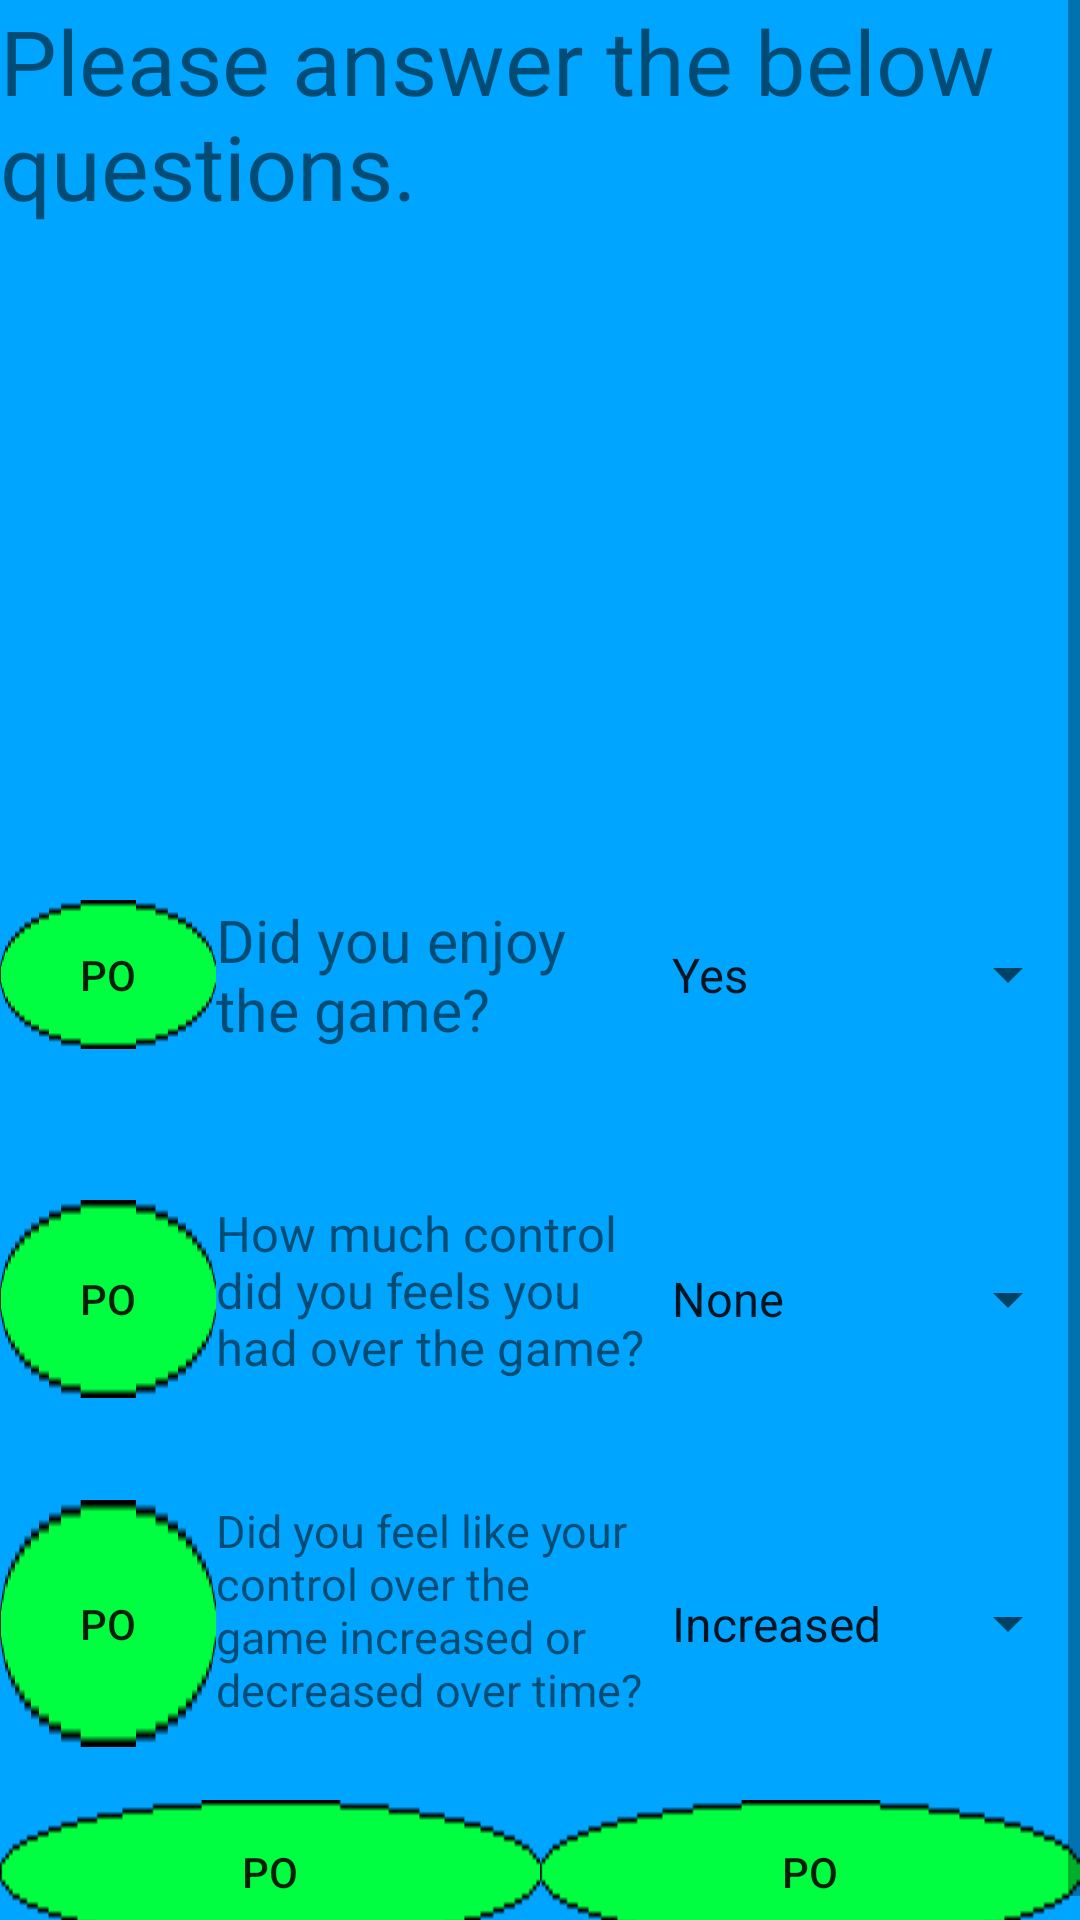

Android layout source for this screen:
<!-- AndroidManifest.xml: application theme Theme.19190859_FYP -->
<!-- res/layout/activity_questionnaire.xml -->
<ScrollView xmlns:android="http://schemas.android.com/apk/res/android"
    xmlns:tools="http://schemas.android.com/tools"
    android:layout_width="fill_parent"
    android:layout_height="fill_parent"
    android:fillViewport="true">

    <RelativeLayout
        android:layout_width="match_parent"
        android:layout_height="wrap_content"
        android:background="@drawable/background"
        tools:context=".QuestionnaireActivity" >

        <TextView
            android:id="@+id/instructiontext"
            android:layout_width="match_parent"
            android:layout_height="wrap_content"
            android:textSize="30sp"
            android:text="Please answer the below questions."/>

        <LinearLayout
            android:layout_width="match_parent"
            android:layout_height="wrap_content"
            android:layout_marginTop="300dp"
            android:gravity="center">


            <Button
                android:id="@+id/q1button"
                android:layout_width="0dp"
                android:layout_weight="0.25"
                android:layout_height="match_parent"
                android:background="@drawable/buttonbg"
                android:text="po">

            </Button>
            <TextView
                android:layout_width="0dp"
                android:layout_weight="0.5"
                android:layout_height="match_parent"
                android:text = "Did you enjoy the game?"
                android:autoSizeTextType="uniform"
                />

            <Spinner
                android:id="@+id/q1list"
                android:layout_width="0dp"
                android:layout_weight="0.5"
                android:entries="@array/wasGameEnjoyed"
                android:entryValues="@array/wasGameEnjoyed"
                android:layout_height="match_parent"

                />

        </LinearLayout>
        <LinearLayout
            android:layout_width="match_parent"
            android:layout_height="wrap_content"
            android:layout_marginTop="400dp"
            android:gravity="center">


            <Button
                android:id="@+id/q2button"
                android:layout_width="0dp"
                android:layout_weight="0.25"
                android:layout_height="match_parent"
                android:background="@drawable/buttonbg"
                android:text="po">

            </Button>

            <TextView
                android:layout_width="0dp"
                android:layout_weight="0.5"
                android:layout_height="match_parent"
                android:text = "How much control did you feels you had over the game?"
                android:autoSizeTextType="uniform"
                />
            <Spinner
                android:id="@+id/q2list"
                android:layout_width="0dp"
                android:layout_weight="0.5"
                android:entries="@array/amountOfControl"
                android:entryValues="@array/amountOfControl"
                android:layout_height="match_parent"

                />

        </LinearLayout>

        <LinearLayout
            android:layout_width="match_parent"
            android:layout_height="wrap_content"
            android:layout_marginTop="500dp"
            android:gravity="center">


            <Button
                android:id="@+id/q3button"
                android:layout_width="0dp"
                android:layout_weight="0.25"
                android:layout_height="match_parent"
                android:background="@drawable/buttonbg"
                android:text="po">

            </Button>

            <TextView
                android:layout_width="0dp"
                android:layout_weight="0.5"
                android:layout_height="match_parent"
                android:text = "Did you feel like your control over the game increased or decreased over time?"
                android:autoSizeTextType="uniform"
                />
            <Spinner
                android:id="@+id/q3list"
                android:layout_width="0dp"
                android:layout_weight="0.5"
                android:entries="@array/controlOverTime"
                android:entryValues="@array/controlOverTime"
                android:layout_height="match_parent"

                />

        </LinearLayout>
        <LinearLayout
            android:layout_width="match_parent"
            android:layout_height="wrap_content"
            android:layout_marginTop="600dp"
            >

            <Button
                android:id="@+id/setinfobutton"
                android:layout_width="0dp"
                android:layout_weight="0.5"
                android:layout_height="wrap_content"
                android:background="@drawable/buttonbg"
                android:text="po">

            </Button>
            <Button
                android:id="@+id/returntomainbutton"
                android:layout_width="0dp"
                android:layout_weight="0.5"
                android:layout_height="wrap_content"
                android:background="@drawable/buttonbg"
                android:text="po">

            </Button>

        </LinearLayout>





    </RelativeLayout>
</ScrollView>
<!-- resources referenced by this layout -->
<resources>
  <string-array name="amountOfControl">
          <item>None</item>
          <item>Little</item>
          <item>A normal amount</item>
          <item>A lot</item>
          <item>Not Sure</item>
      </string-array>
  <string-array name="controlOverTime">
          <item>Increased</item>
          <item>Decreased</item>
          <item>Stayed the Same</item>
          <item>Not Sure</item>
      </string-array>
  <string-array name="wasGameEnjoyed">
          <item>Yes</item>
          <item>No</item>
          <item>Not Sure</item>
      </string-array>
  <!-- drawable background: png bitmap (drawable, 2022 bytes) -->
  <!-- drawable buttonbg: png bitmap (drawable, 648 bytes) -->
  <style name="Theme.19190859_FYP" parent="Theme.MaterialComponents.DayNight.DarkActionBar">
          
          <item name="colorPrimary">@color/purple_500</item>
          <item name="colorPrimaryVariant">@color/purple_700</item>
          <item name="colorOnPrimary">@color/white</item>
          
          <item name="colorSecondary">@color/teal_200</item>
          <item name="colorSecondaryVariant">@color/teal_700</item>
          <item name="colorOnSecondary">@color/black</item>
          
          <item name="android:statusBarColor">?attr/colorPrimaryVariant</item>
          
      </style>
  <!-- not gathered from this repository: default colours our renderer supplied (Android Studio template values) -->
  <color name="purple_500">#FF6200EE</color>
  <color name="purple_700">#FF3700B3</color>
  <color name="teal_200">#FF03DAC5</color>
  <color name="teal_700">#FF018786</color>
  <color name="black">#FF000000</color>
  <color name="white">#FFFFFFFF</color>
</resources>
